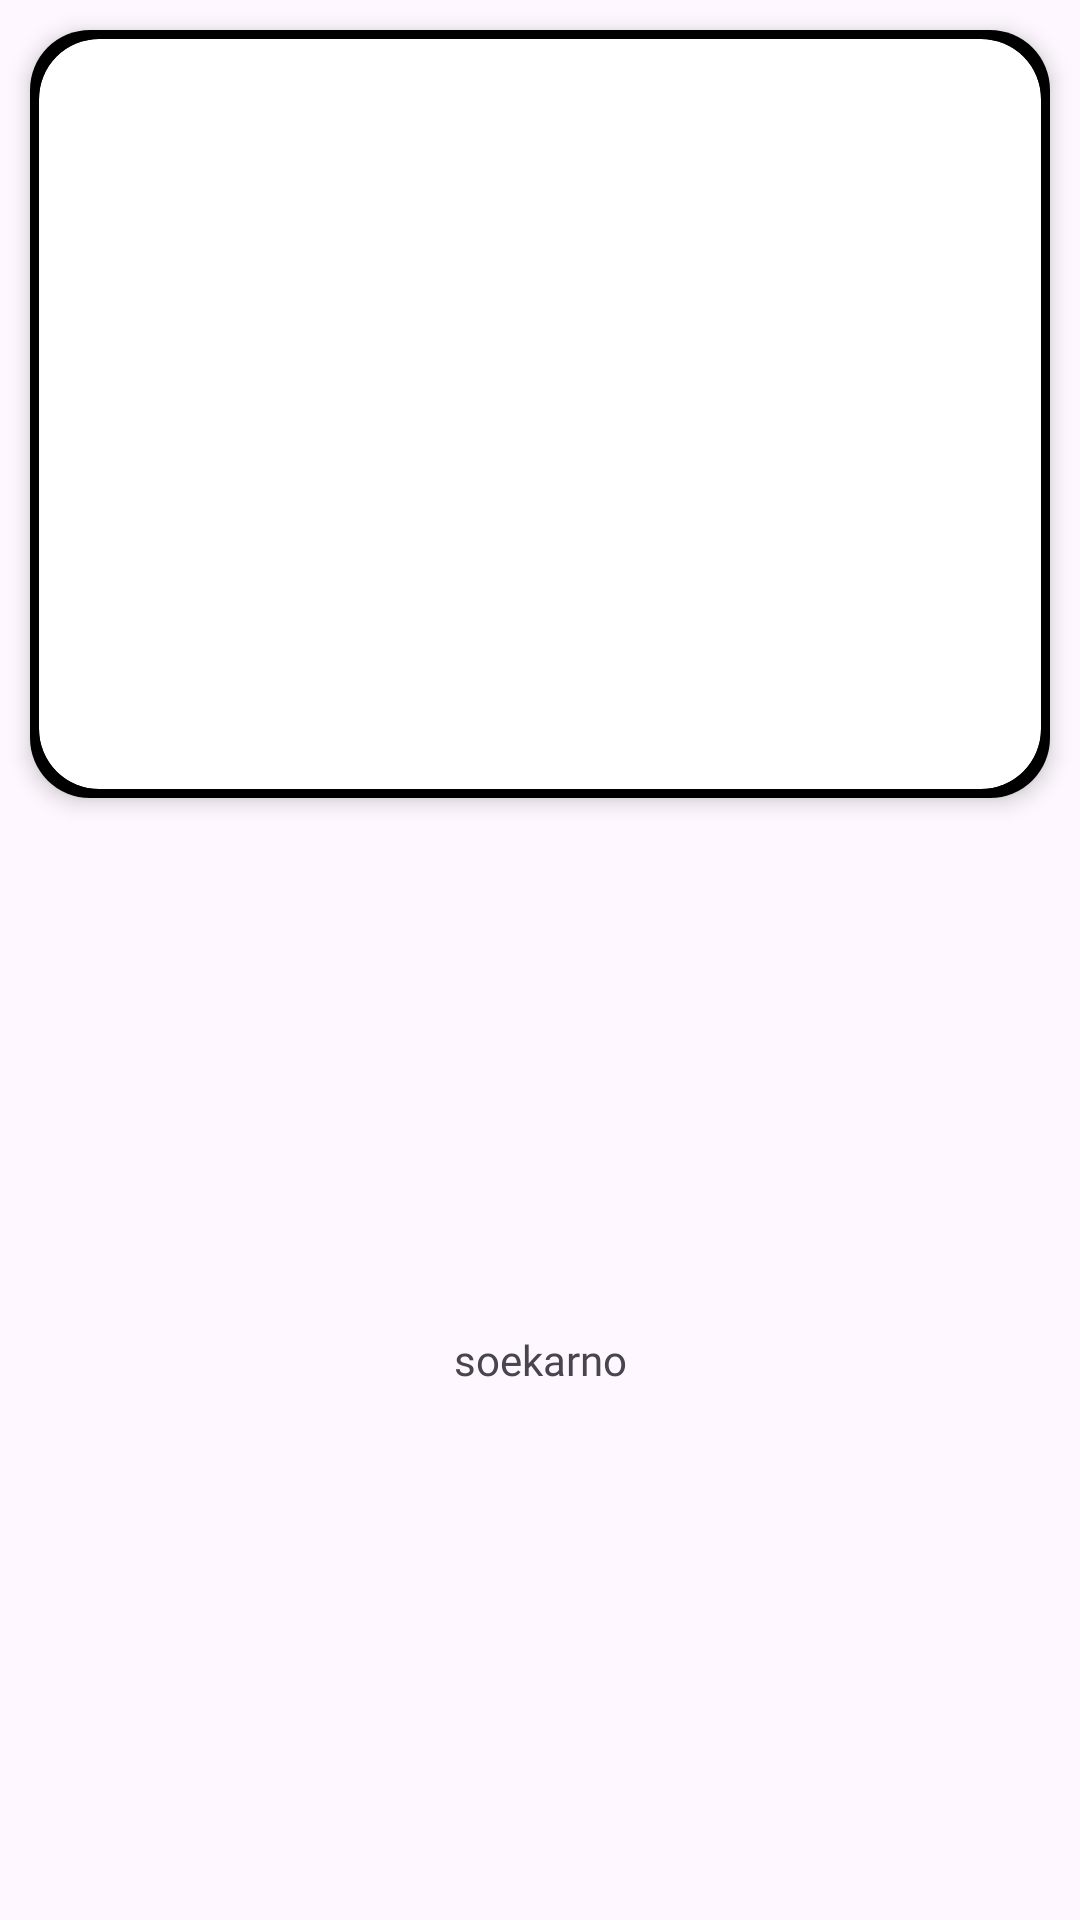

Reconstruct the res/layout file that produces this screen, plus the resources it refers to.
<!-- AndroidManifest.xml: application theme Theme.Pertemuan_11_2 -->
<!-- res/layout/each_item.xml -->
<?xml version="1.0" encoding="utf-8"?>
<androidx.constraintlayout.widget.ConstraintLayout xmlns:android="http://schemas.android.com/apk/res/android"
    xmlns:tools="http://schemas.android.com/tools"
    xmlns:app="http://schemas.android.com/apk/res-auto"
    android:layout_width="match_parent"
    android:layout_height="wrap_content">

    <androidx.cardview.widget.CardView
        android:id="@+id/cardview_pahlawan"
        android:layout_width="match_parent"
        android:layout_height="wrap_content"
        android:layout_margin="10dp"
        app:layout_constraintStart_toStartOf="parent"
        app:layout_constraintEnd_toEndOf="parent"
        app:layout_constraintTop_toTopOf="parent"
        app:cardElevation="4dp"
        app:cardCornerRadius="20dp"
        android:background="@color/black"
        android:importantForAccessibility="no">

        <androidx.appcompat.widget.LinearLayoutCompat
            android:layout_width="match_parent"
            android:layout_height="wrap_content"
            android:orientation="vertical"
            android:background="@color/black">

            <androidx.cardview.widget.CardView
                android:layout_width="match_parent"
                android:layout_height="wrap_content"
                android:layout_margin="3dp"
                app:cardCornerRadius="20dp"
                android:importantForAccessibility="no">

                    <ImageView
                        android:id="@+id/gambar_pahlawan"
                        android:layout_width="match_parent"
                        android:layout_height="250dp"
                        android:src="@drawable/ir_soekarno"
                        android:scaleType="centerCrop"/>

            </androidx.cardview.widget.CardView>

        </androidx.appcompat.widget.LinearLayoutCompat>

    </androidx.cardview.widget.CardView>

    <TextView
        android:id="@+id/nama_pahlawan"
        android:layout_width="match_parent"
        android:layout_height="wrap_content"
        app:layout_constraintTop_toBottomOf="@id/cardview_pahlawan"
        app:layout_constraintStart_toStartOf="parent"
        app:layout_constraintEnd_toEndOf="parent"
        app:layout_constraintBottom_toBottomOf="parent"
        android:text="soekarno"
        android:textAlignment="center"
        android:fontFamily="@font/poppins_bold"/>

</androidx.constraintlayout.widget.ConstraintLayout>
<!-- resources referenced by this layout -->
<resources>
  <style name="Theme.Pertemuan_11_2" parent="Base.Theme.Pertemuan_11_2" />
  <style name="Base.Theme.Pertemuan_11_2" parent="Theme.Material3.DayNight.NoActionBar">
          
          
      </style>
  <!-- not gathered from this repository: default colours our renderer supplied (Android Studio template values) -->
  <color name="black">#FF000000</color>
</resources>
